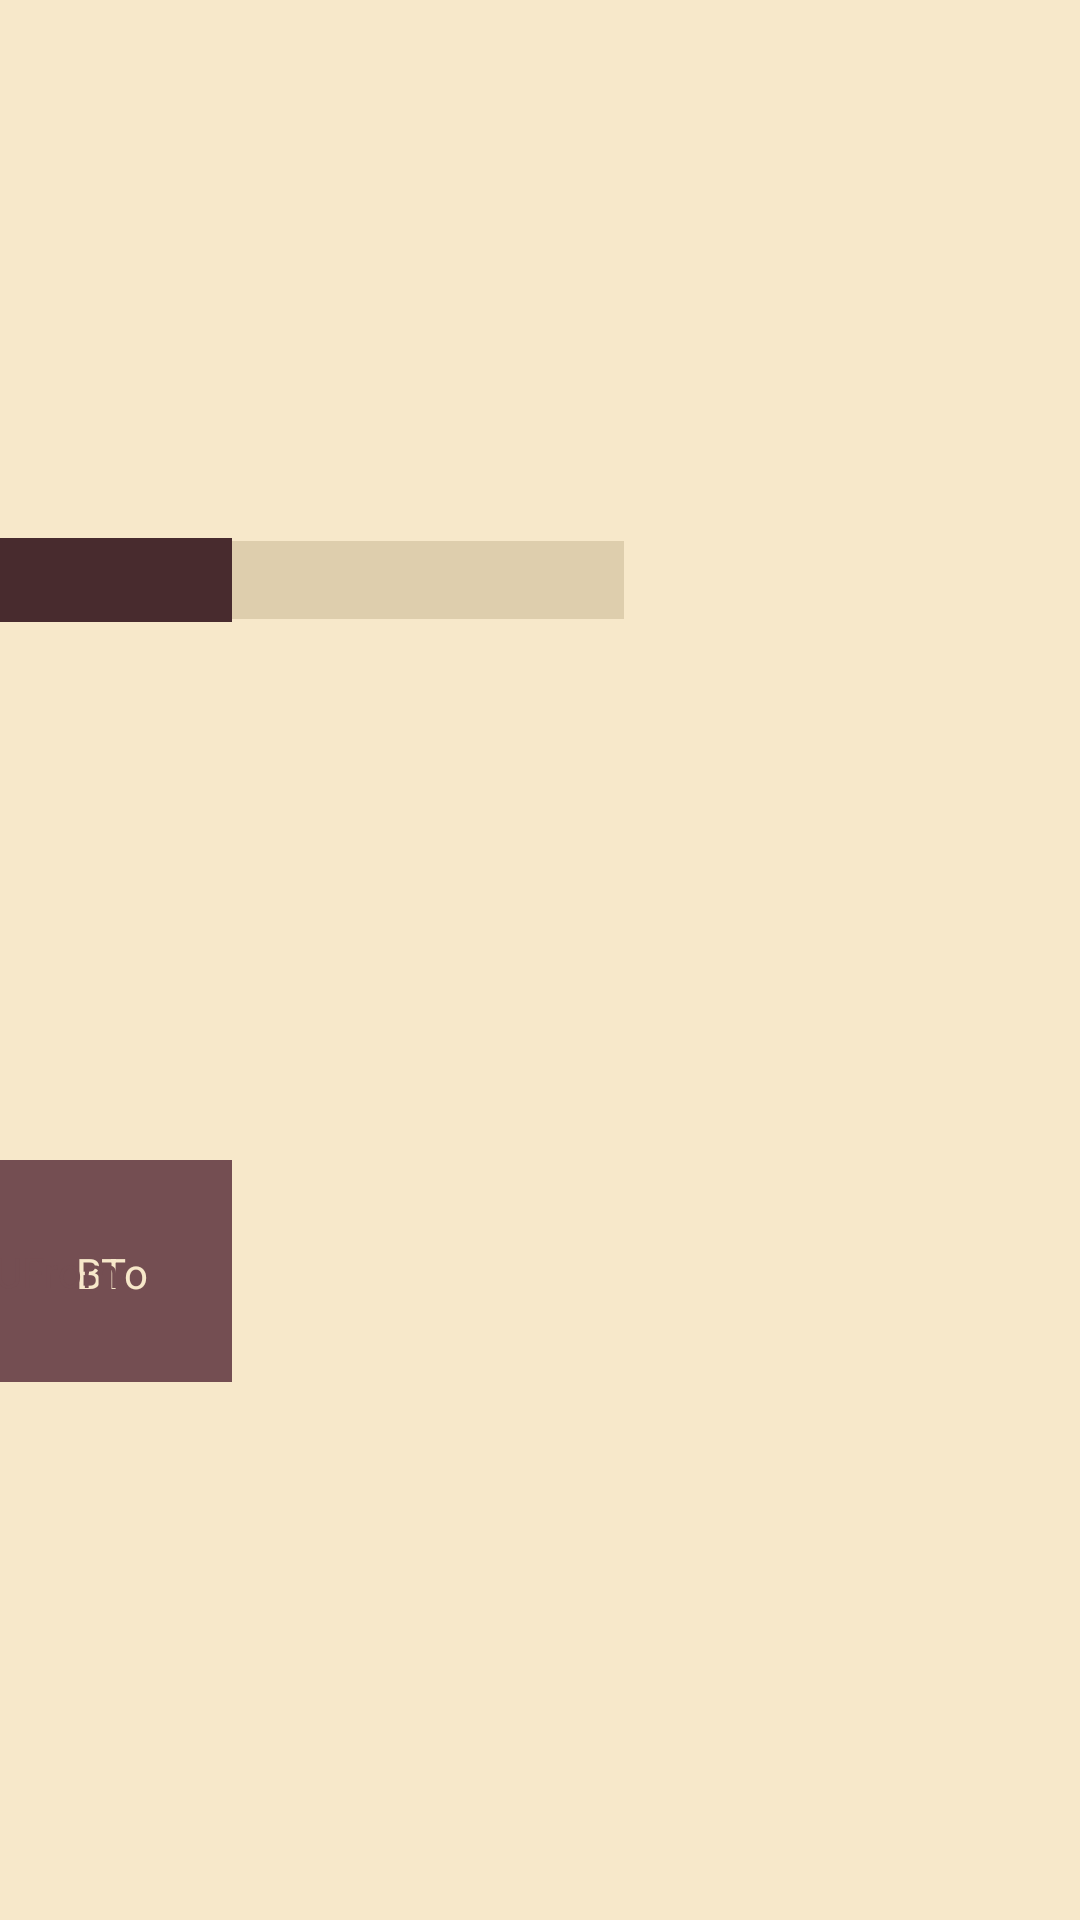

Here is an Android app screen rendered from its layout file. Give the layout XML and the strings, colors and styles it references.
<!-- AndroidManifest.xml: application theme Theme.CIS183_FinalProject -->
<!-- res/layout/moves_cell.xml -->
<?xml version="1.0" encoding="utf-8"?>
<androidx.constraintlayout.widget.ConstraintLayout xmlns:android="http://schemas.android.com/apk/res/android"
    xmlns:app="http://schemas.android.com/apk/res-auto"
    xmlns:tools="http://schemas.android.com/tools"
    android:layout_width="695dp"
    android:layout_height="98dp"
    android:background="#f7e8ca">

    <androidx.constraintlayout.widget.ConstraintLayout
        android:id="@+id/constraintLayout2"
        android:layout_width="206dp"
        android:layout_height="74dp"
        android:layout_marginEnd="283dp"
        android:background="#744E52"
        app:layout_constraintBottom_toBottomOf="parent"
        app:layout_constraintEnd_toEndOf="parent"
        app:layout_constraintTop_toBottomOf="@+id/constraintLayout3">

        <TextView
            android:id="@+id/tv__v_moves_cell_bTo"
            android:layout_width="wrap_content"
            android:layout_height="wrap_content"
            android:layout_marginStart="30dp"
            android:layout_marginTop="28dp"
            android:layout_marginEnd="28dp"
            android:layout_marginBottom="27dp"
            android:text="BTo"
            android:textColor="#f7e8ca"
            app:layout_constraintBottom_toBottomOf="parent"
            app:layout_constraintEnd_toEndOf="parent"
            app:layout_constraintStart_toEndOf="@+id/img_v_moves_arrow_light"
            app:layout_constraintTop_toTopOf="parent"
            app:layout_constraintVertical_bias="0.0" />

        <ImageView
            android:id="@+id/img_v_moves_arrow_light"
            android:layout_width="42dp"
            android:layout_height="32dp"
            android:layout_marginTop="20dp"
            android:layout_marginBottom="22dp"
            app:layout_constraintBottom_toBottomOf="parent"
            app:layout_constraintEnd_toEndOf="parent"
            app:layout_constraintStart_toStartOf="parent"
            app:layout_constraintTop_toTopOf="parent"
            app:srcCompat="@drawable/light_arrow" />

        <TextView
            android:id="@+id/tv__v_moves_cell_bFrom"
            android:layout_width="wrap_content"
            android:layout_height="wrap_content"
            android:layout_marginStart="20dp"
            android:layout_marginTop="28dp"
            android:layout_marginEnd="21dp"
            android:layout_marginBottom="27dp"
            android:text="BFrom"
            android:textColor="#f7e8ca"
            app:layout_constraintBottom_toBottomOf="parent"
            app:layout_constraintEnd_toStartOf="@+id/img_v_moves_arrow_light"
            app:layout_constraintStart_toStartOf="parent"
            app:layout_constraintTop_toTopOf="parent" />

    </androidx.constraintlayout.widget.ConstraintLayout>

    <androidx.constraintlayout.widget.ConstraintLayout
        android:id="@+id/constraintLayout"
        android:layout_width="207dp"
        android:layout_height="26dp"
        android:layout_marginStart="1dp"
        android:background="#decead"
        app:layout_constraintBottom_toTopOf="@+id/constraintLayout2"
        app:layout_constraintStart_toStartOf="parent"
        app:layout_constraintTop_toTopOf="parent">

        <TextView
            android:id="@+id/tv_v_moves_cell_turn"
            android:layout_width="wrap_content"
            android:layout_height="wrap_content"
            android:layout_marginStart="16dp"
            android:layout_marginTop="3dp"
            android:layout_marginEnd="154dp"
            android:layout_marginBottom="4dp"
            android:text="Turn#"
            android:textColor="#482B2E"
            app:layout_constraintBottom_toBottomOf="parent"
            app:layout_constraintEnd_toEndOf="parent"
            app:layout_constraintStart_toStartOf="parent"
            app:layout_constraintTop_toTopOf="parent" />

    </androidx.constraintlayout.widget.ConstraintLayout>

    <androidx.constraintlayout.widget.ConstraintLayout
        android:id="@+id/constraintLayout3"
        android:layout_width="206dp"
        android:layout_height="28dp"
        android:layout_marginEnd="283dp"
        android:background="#482B2E"
        app:layout_constraintBottom_toTopOf="@+id/constraintLayout2"
        app:layout_constraintEnd_toEndOf="parent"
        app:layout_constraintTop_toTopOf="parent" />

    <TextView
        android:id="@+id/tv__v_moves_cell_uTo"
        android:layout_width="wrap_content"
        android:layout_height="wrap_content"
        android:layout_marginStart="30dp"
        android:layout_marginTop="28dp"
        android:layout_marginEnd="27dp"
        android:layout_marginBottom="25dp"
        android:text="UTo"
        android:textColor="#744E52"
        app:layout_constraintBottom_toBottomOf="parent"
        app:layout_constraintEnd_toStartOf="@+id/constraintLayout2"
        app:layout_constraintStart_toEndOf="@+id/img_v_moves_arrow"
        app:layout_constraintTop_toBottomOf="@+id/constraintLayout" />

    <TextView
        android:id="@+id/tv__v_moves_cell_uFrom"
        android:layout_width="wrap_content"
        android:layout_height="wrap_content"
        android:layout_marginStart="17dp"
        android:layout_marginTop="27dp"
        android:layout_marginEnd="23dp"
        android:layout_marginBottom="26dp"
        android:text="UFrom"
        android:textColor="#744E52"
        app:layout_constraintBottom_toBottomOf="parent"
        app:layout_constraintEnd_toStartOf="@+id/img_v_moves_arrow"
        app:layout_constraintStart_toStartOf="parent"
        app:layout_constraintTop_toBottomOf="@+id/constraintLayout" />

    <ImageView
        android:id="@+id/img_v_moves_arrow"
        android:layout_width="42dp"
        android:layout_height="32dp"
        android:layout_marginTop="20dp"
        android:layout_marginBottom="20dp"
        app:layout_constraintBottom_toBottomOf="parent"
        app:layout_constraintEnd_toStartOf="@+id/constraintLayout2"
        app:layout_constraintStart_toStartOf="parent"
        app:layout_constraintTop_toBottomOf="@+id/constraintLayout"
        app:srcCompat="@drawable/dark_arrow" />

</androidx.constraintlayout.widget.ConstraintLayout>
<!-- resources referenced by this layout -->
<resources>
  <!-- drawable dark_arrow: png bitmap (drawable, 1392 bytes) -->
  <!-- drawable light_arrow: png bitmap (drawable, 1392 bytes) -->
  <style name="Theme.CIS183_FinalProject" parent="Base.Theme.CIS183_FinalProject" />
  <style name="Base.Theme.CIS183_FinalProject" parent="Theme.Material3.DayNight.NoActionBar">
          
          
      </style>
</resources>
